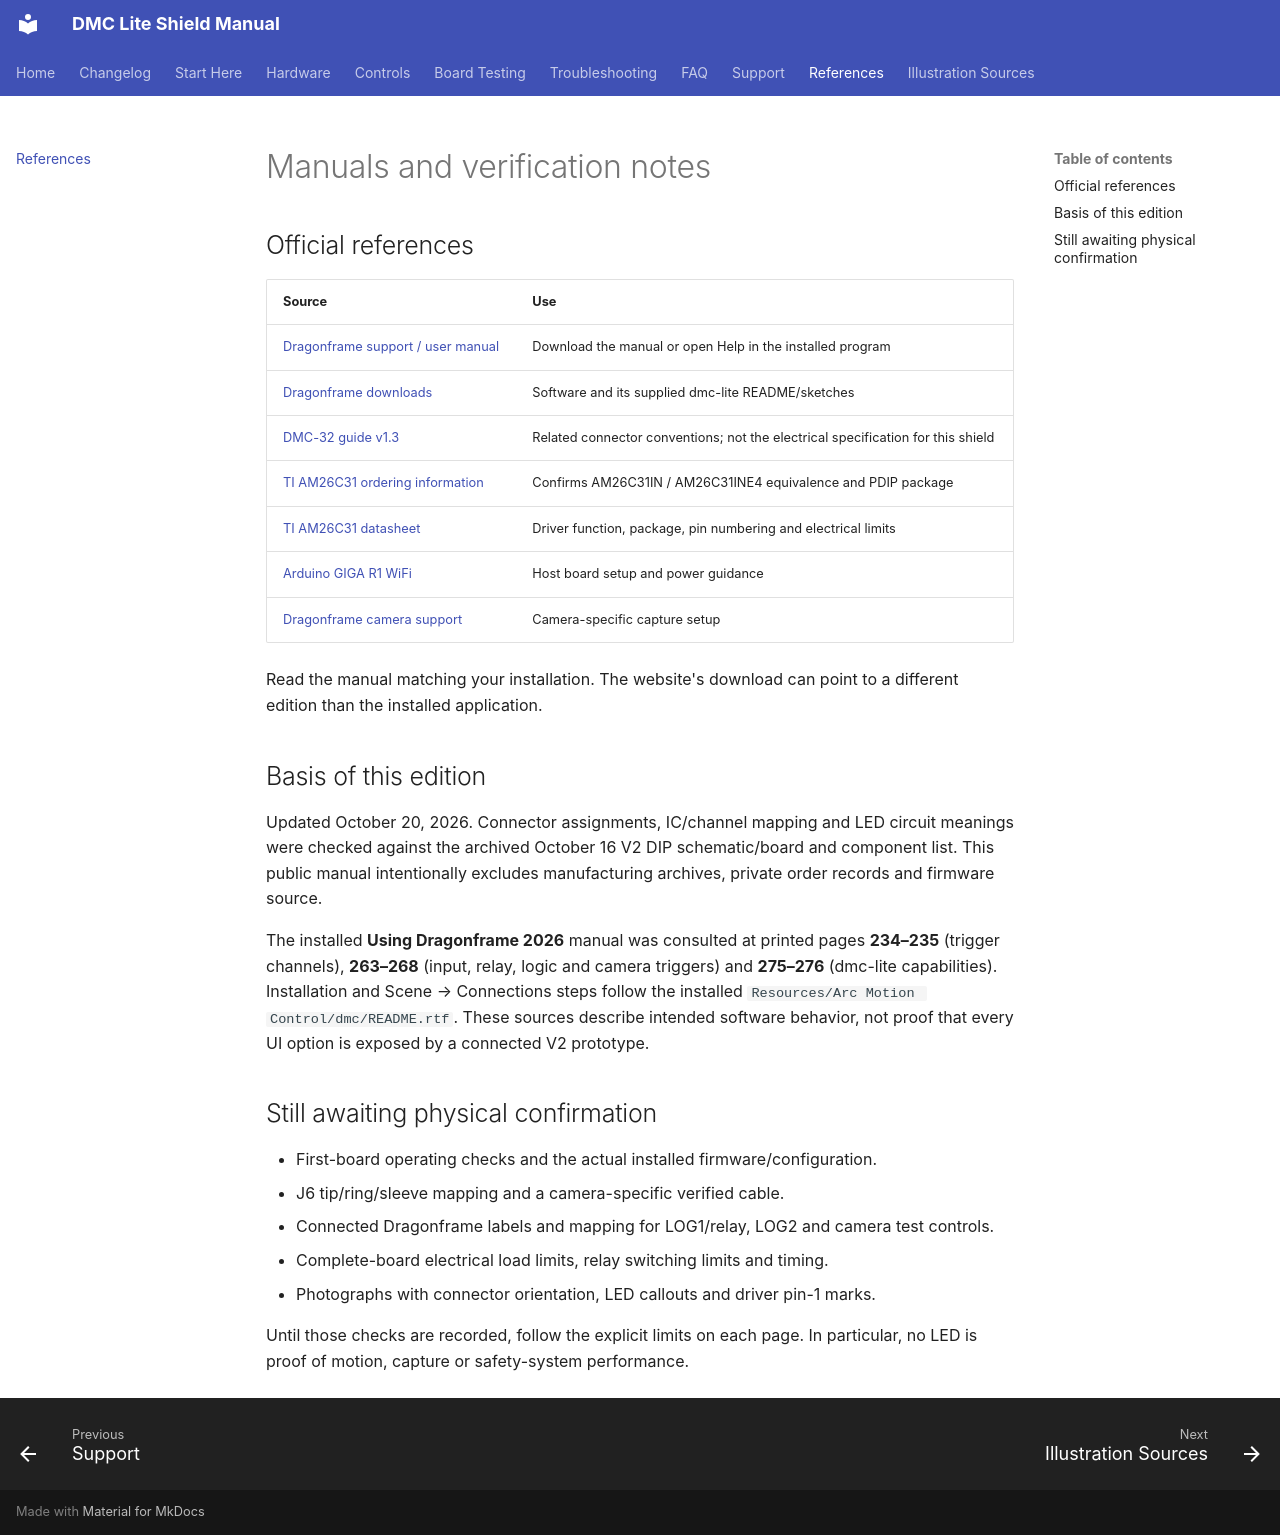

repository: leepeffer/dmc-lite-shield-docs · page: references/index.html · generator: mkdocs

# Manuals and verification notes

## Official references

| Source | Use |
|---|---|
| [Dragonframe support / user manual](https://www.dragonframe.com/support/) | Download the manual or open Help in the installed program |
| [Dragonframe downloads](https://www.dragonframe.com/downloads/) | Software and its supplied dmc-lite README/sketches |
| [DMC-32 guide v1.3](https://www.dragonframe.com/download/DMC32-1.3.pdf) | Related connector conventions; not the electrical specification for this shield |
| [TI AM26C31 ordering information](https://www.ti.com/product/AM26C31/part-details/AM26C31IN) | Confirms AM26C31IN / AM26C31INE4 equivalence and PDIP package |
| [TI AM26C31 datasheet](https://www.ti.com/lit/ds/symlink/am26c31.pdf) | Driver function, package, pin numbering and electrical limits |
| [Arduino GIGA R1 WiFi](https://docs.arduino.cc/hardware/giga-r1-wifi/) | Host board setup and power guidance |
| [Dragonframe camera support](https://www.dragonframe.com/camera-support/) | Camera-specific capture setup |

Read the manual matching your installation. The website's download can point to a different edition than the installed application.

## Basis of this edition

Updated October 20, 2026. Connector assignments, IC/channel mapping and LED circuit meanings were checked against the archived October 16 V2 DIP schematic/board and component list. This public manual intentionally excludes manufacturing archives, private order records and firmware source.

The installed **Using Dragonframe 2026** manual was consulted at printed pages **234–235** (trigger channels), **263–268** (input, relay, logic and camera triggers) and **275–276** (dmc-lite capabilities). Installation and Scene → Connections steps follow the installed `Resources/Arc Motion Control/dmc/README.rtf`. These sources describe intended software behavior, not proof that every UI option is exposed by a connected V2 prototype.

## Still awaiting physical confirmation

- First-board operating checks and the actual installed firmware/configuration.
- J6 tip/ring/sleeve mapping and a camera-specific verified cable.
- Connected Dragonframe labels and mapping for LOG1/relay, LOG2 and camera test controls.
- Complete-board electrical load limits, relay switching limits and timing.
- Photographs with connector orientation, LED callouts and driver pin-1 marks.

Until those checks are recorded, follow the explicit limits on each page. In particular, no LED is proof of motion, capture or safety-system performance.
